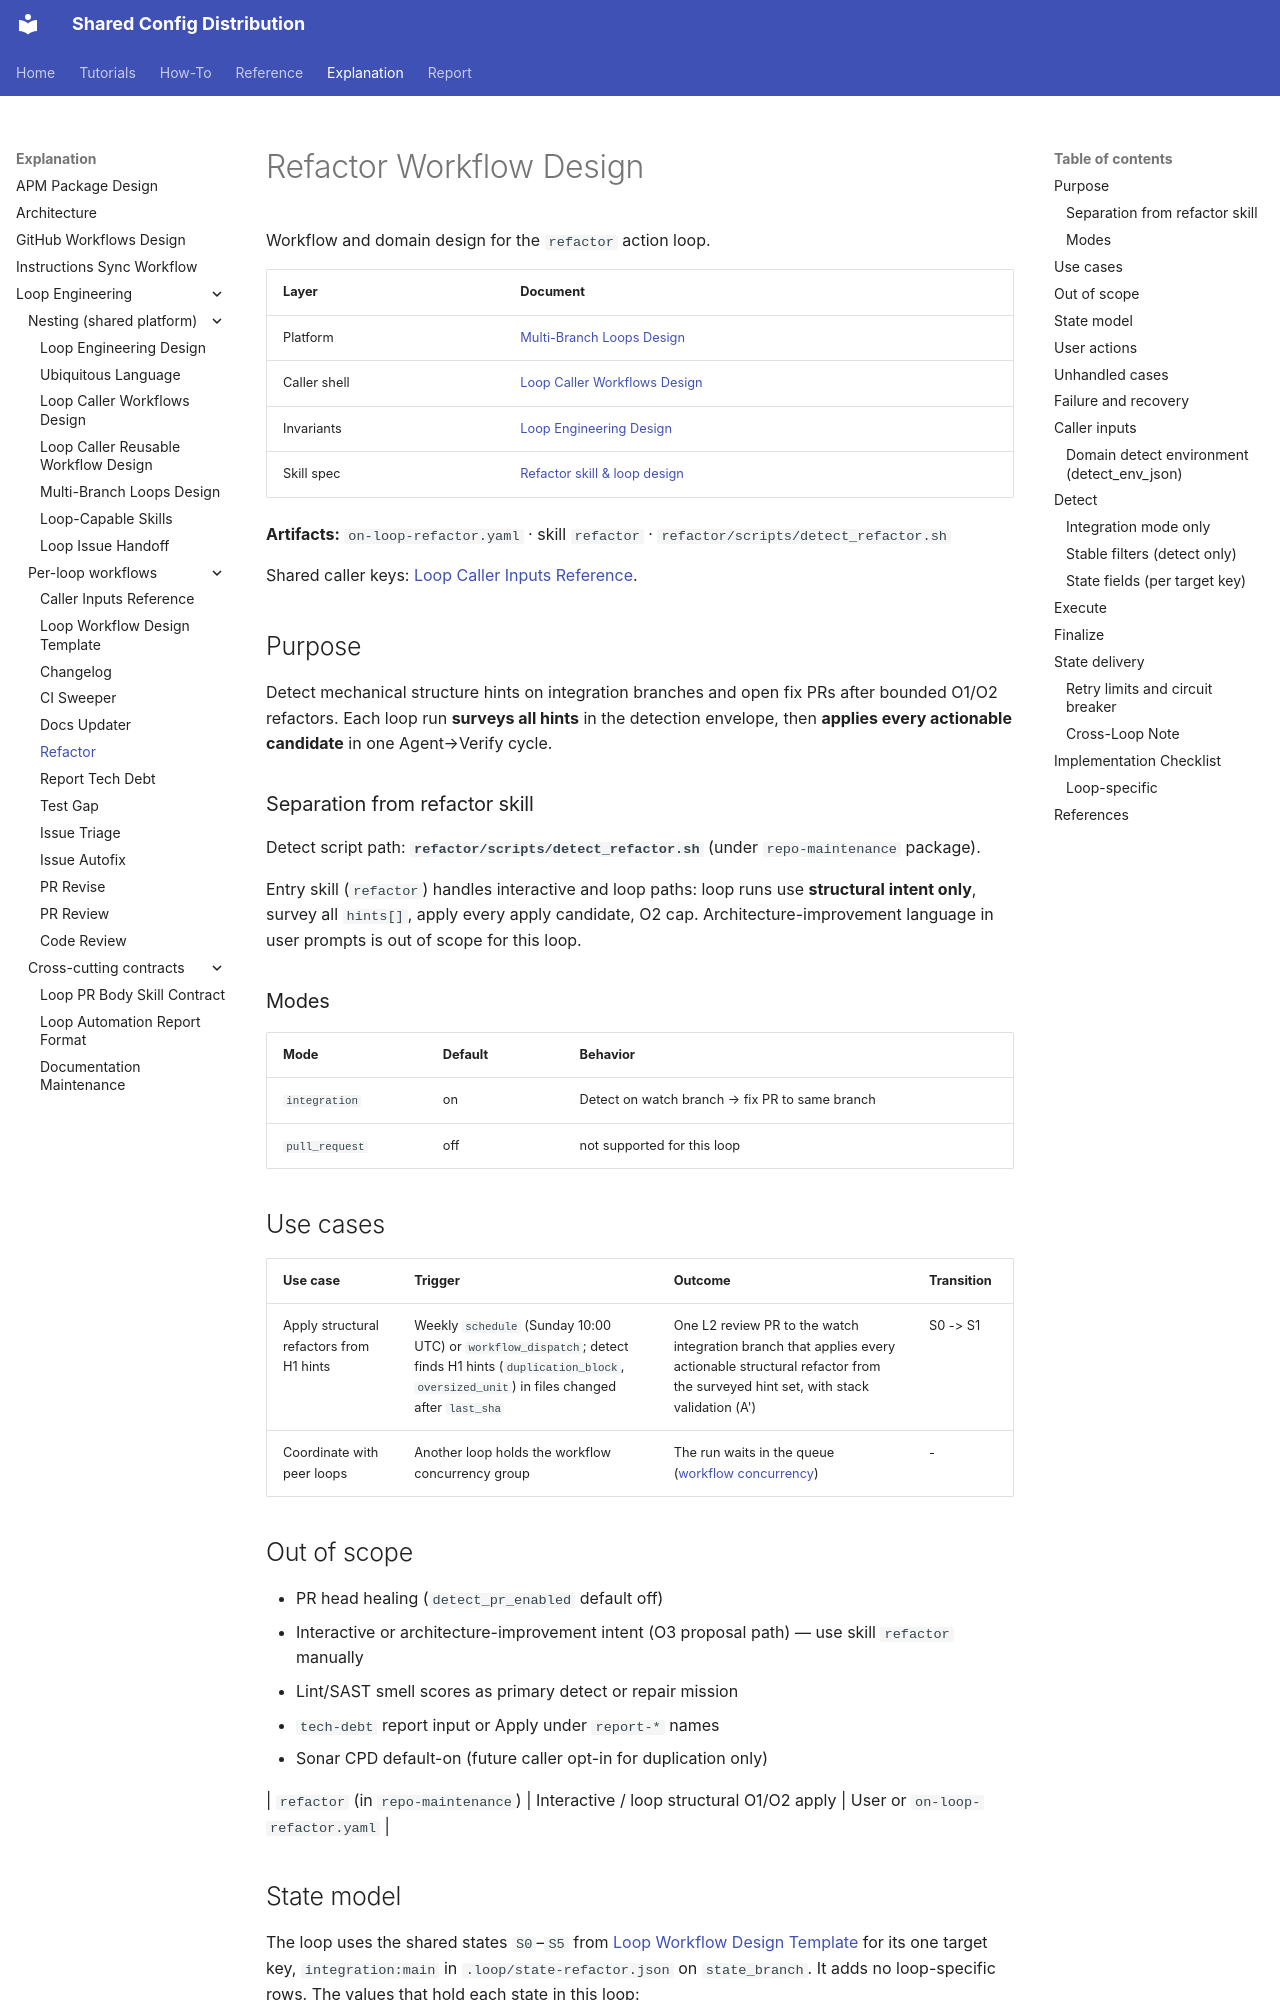

repository: y-miyazaki/config · page: explanation/loop-engineering/workflows/loop-refactor-workflow-design/index.html · generator: mkdocs

# Refactor Workflow Design

Workflow and domain design for the `refactor` action loop.

| Layer        | Document                                                                                                |
| ------------ | ------------------------------------------------------------------------------------------------------- |
| Platform     | [Multi-Branch Loops Design](../multi-branch-loops-design.md)                                            |
| Caller shell | [Loop Caller Workflows Design](../loop-caller-workflows-design.md)                                      |
| Invariants   | [Loop Engineering Design](../loop-engineering-design.md)                                                |
| Skill spec   | [Refactor skill & loop design](../../../superpowers/specs/2026-07-21-refactor-skill-and-loop-design.md) |

**Artifacts:** `on-loop-refactor.yaml` · skill `refactor` · `refactor/scripts/detect_refactor.sh`

Shared caller keys: [Loop Caller Inputs Reference](loop-caller-inputs-reference.md).

## Purpose

Detect mechanical structure hints on integration branches and open fix PRs after bounded O1/O2 refactors. Each loop run **surveys all hints** in the detection envelope, then **applies every actionable candidate** in one Agent→Verify cycle.

### Separation from refactor skill

Detect script path: **`refactor/scripts/detect_refactor.sh`** (under `repo-maintenance` package).

Entry skill (`refactor`) handles interactive and loop paths: loop runs use **structural intent only**, survey all `hints[]`, apply every apply candidate, O2 cap. Architecture-improvement language in user prompts is out of scope for this loop.

### Modes

| Mode           | Default | Behavior                                       |
| -------------- | ------- | ---------------------------------------------- |
| `integration`  | on      | Detect on watch branch → fix PR to same branch |
| `pull_request` | off     | not supported for this loop                    |

## Use cases

| Use case                                 | Trigger                                                                                                                                                      | Outcome                                                                                                                                                   | Transition |
| ---------------------------------------- | ------------------------------------------------------------------------------------------------------------------------------------------------------------ | --------------------------------------------------------------------------------------------------------------------------------------------------------- | ---------- |
| Apply structural refactors from H1 hints | Weekly `schedule` (Sunday 10:00 UTC) or `workflow_dispatch`; detect finds H1 hints (`duplication_block`, `oversized_unit`) in files changed after `last_sha` | One L2 review PR to the watch integration branch that applies every actionable structural refactor from the surveyed hint set, with stack validation (A') | S0 -> S1   |
| Coordinate with peer loops               | Another loop holds the workflow concurrency group                                                                                                            | The run waits in the queue ([workflow concurrency](../multi-branch-loops-design.md#cross-loop-coordination-workflow-concurrency))                         | -          |

## Out of scope

- PR head healing (`detect_pr_enabled` default off)
- Interactive or architecture-improvement intent (O3 proposal path) — use skill `refactor` manually
- Lint/SAST smell scores as primary detect or repair mission
- `tech-debt` report input or Apply under `report-*` names
- Sonar CPD default-on (future caller opt-in for duplication only)

| `refactor` (in `repo-maintenance`) | Interactive / loop structural O1/O2 apply | User or `on-loop-refactor.yaml` |
